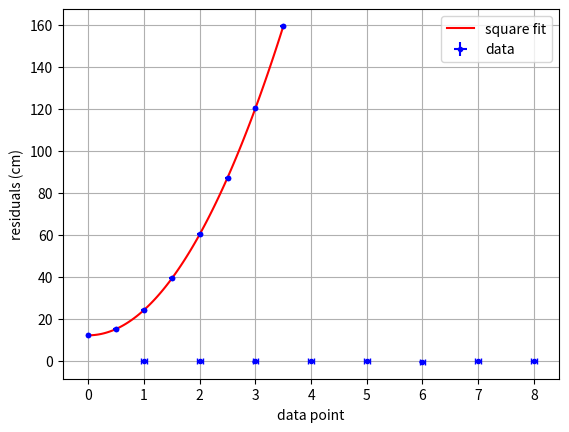

Here is the Python script that generated this plot:
import numpy as np
import matplotlib.pyplot as plt

m = np.array([69.3, 69.1, 69.0, 69.0, 69.2, 69.2]) # mass in g
a = np.array([2.05, 2.00, 2.05, 1.95, 2.00, 2.00]) # side in cm

m_max = np.max(m)
m_min = np.min(m)
m_mean = np.mean(m)
print(f'max: {m_max} g, min: {m_min} g, mean: {m_mean:.2f} g')

V = a**3
rh = m/V
print(f'densities: {rh}')

rh_mean = np.mean(rh)
rh_dev_max = np.max(rh)-rh_mean
rh_dev_min = rh_mean-np.min(rh)
print(f'mean density: {rh_mean:.1f} g/cm^3')
print(f'deviation max-mean: {rh_dev_max:.1f} g/cm^3')
print(f'deviation min-mean: {rh_dev_min:.1f} g/cm^3')

dm = 0.2 # error for mass in g
da = 0.05 # error for side in cm

rh = m_mean/np.mean(a)**3
rh_max = (m_mean+dm)/(np.mean(a)-da)**3
drh = rh_max - rh

print(f'density: ({rh:.1f} ± {drh:.1f}) g/cm^3')

time = np.array([0.00, 0.50, 1.00, 1.50, 2.00, 2.50, 3.00, 3.50]) # time in s
pos = np.array([12.3, 15.2, 24.3, 39.4, 60.5, 87.1, 120.3, 159.2]) # position in cm

dt = 0.05 # error for time in s
dx = 0.2 # error for position in cm

plt.errorbar(time, pos, fmt='.', color='blue', xerr=dt, yerr=dx)
plt.xlabel('time (s)')
plt.ylabel('position (cm)')
plt.show()

from scipy.optimize import curve_fit

def f(t, a, v0, x0):
    """
    Fit function for a motion with constant acceleration.
    
    The parameters are:
    t    time
    a    acceleration
    v0   initial velocity
    x0   initial position
    
    The function returns the position at time t.
    """
    
    return a/2 * t**2 + v0 * t + x0

coeff, pcov = curve_fit(f, time, pos)
a, v0, x0 = coeff

t = np.linspace(0, max(time), 100)
x = f(t, a, v0, x0)

plt.plot(t, x, color='red', label='square fit')
plt.errorbar(time, pos, fmt='.', color='blue', xerr=dt, yerr=dx, label='data')
plt.xlabel('time (s)')
plt.ylabel('position (cm)')
plt.legend()
plt.show()

res = pos - f(time, a, v0, x0)

plt.errorbar(range(1, len(time)+1), res, fmt='.', color='blue', xerr=dt, yerr=dx, capsize=2)
plt.xlabel('data point')
plt.ylabel('residuals (cm)')
plt.grid()
plt.show()

sq_errors = np.diag(pcov) # assign diagonal elements of covariance matrix
da, dv0, dx0 = np.sqrt(sq_errors) # square root corresponds to errors of fit parameters

print(f'acceleration:      a = ({a:.2f} ± {da:.2f}) cm/s^2')
print(f'initial velocity:  v_0 = ({v0:.2f} ± {dv0:.2f}) cm/s')
print(f'initial position:  x_0 = ({x0:.2f} ± {dx0:.2f}) cm')